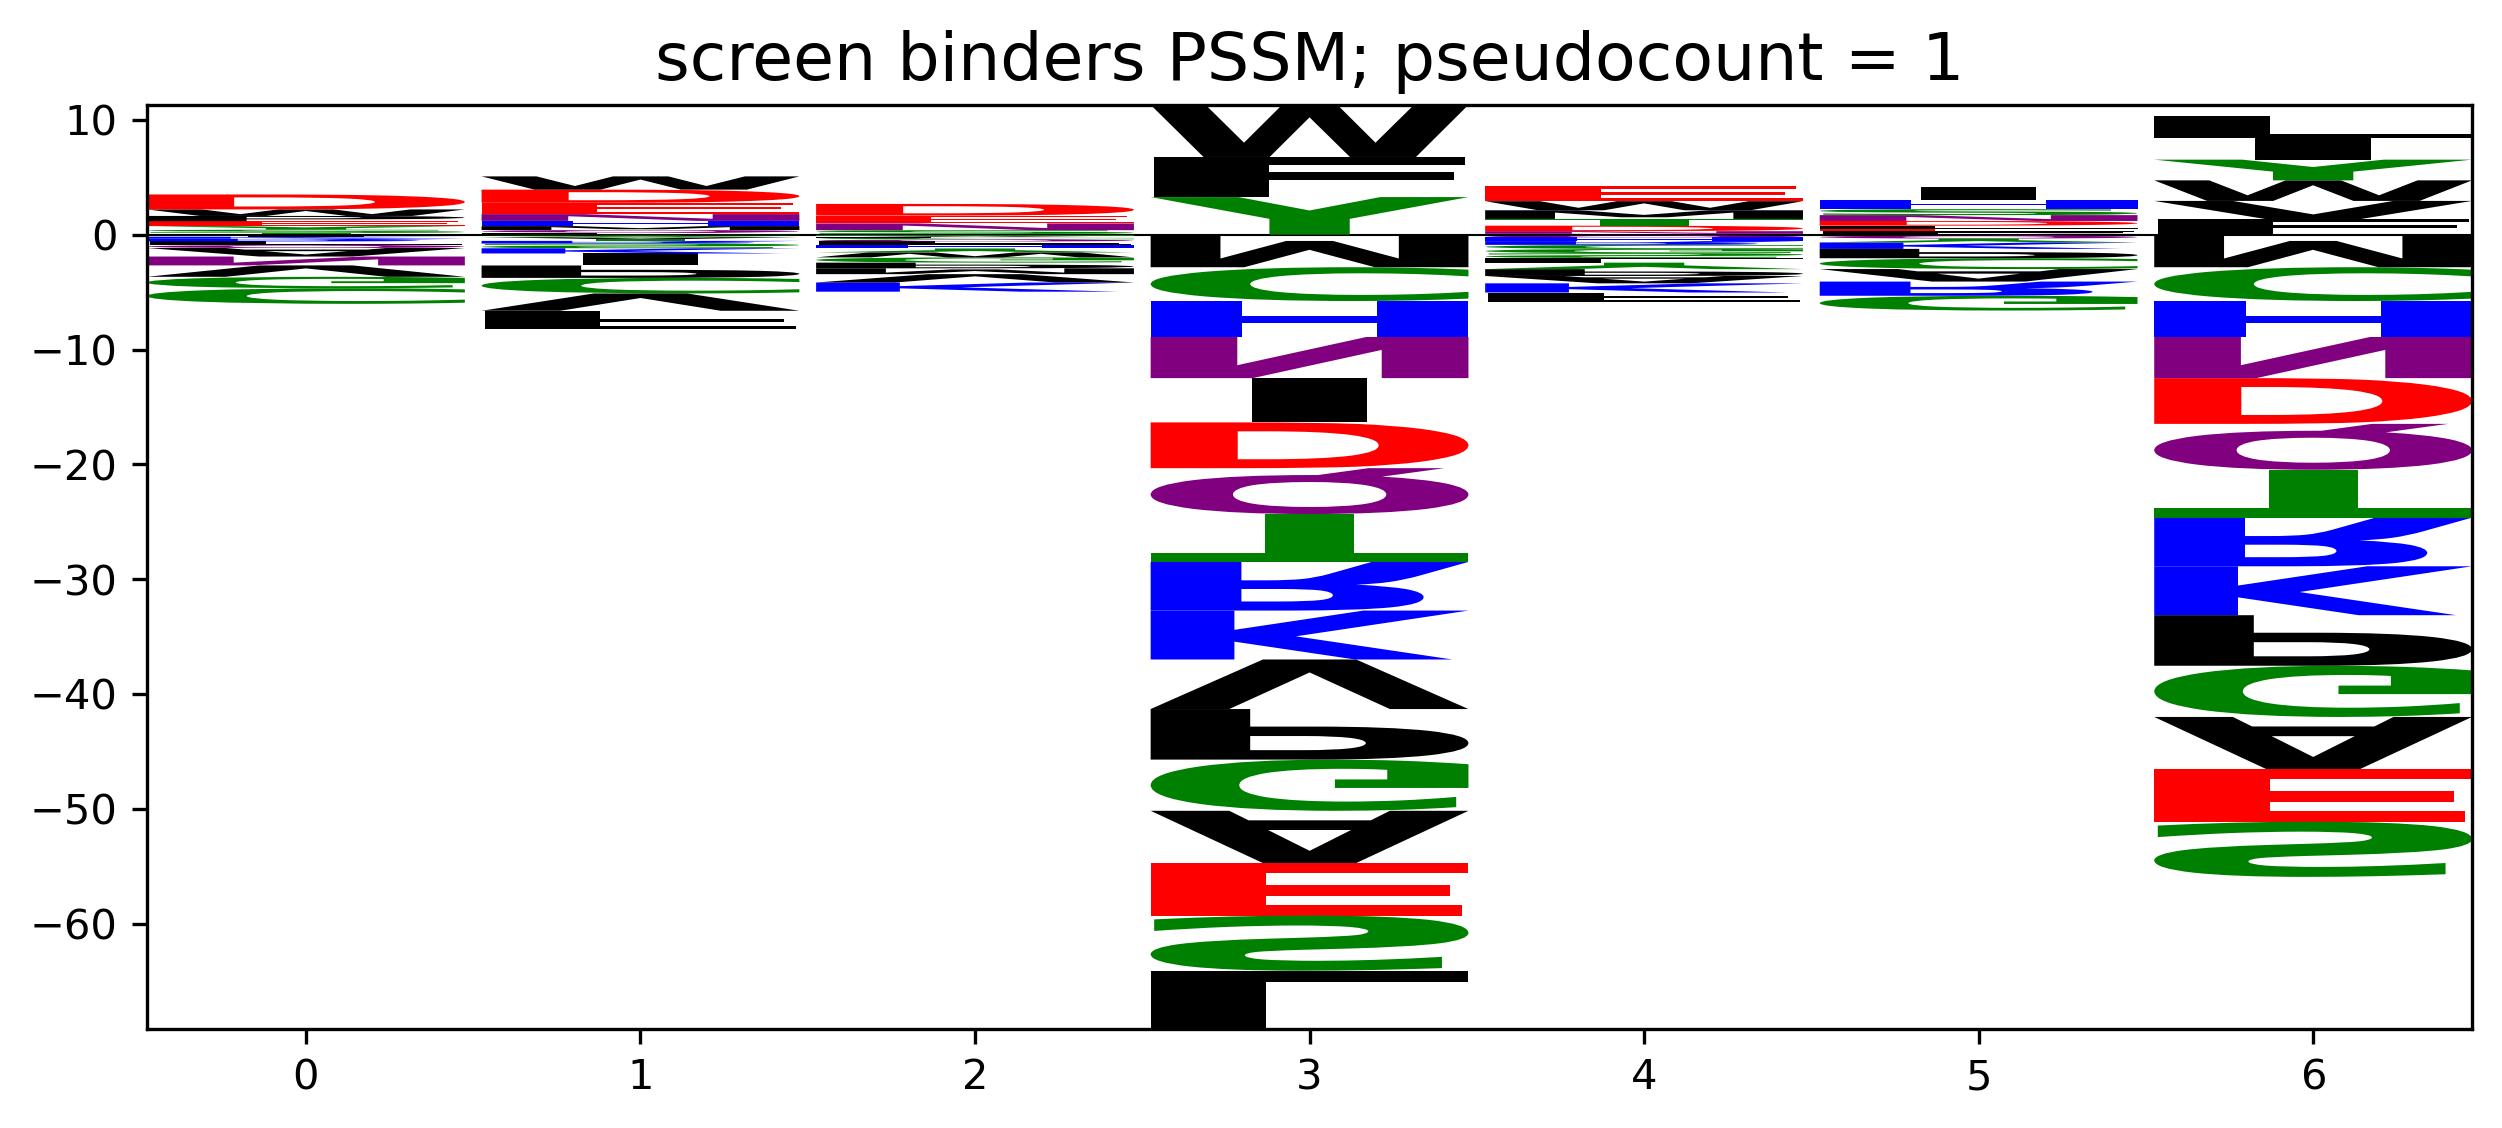

Source data for this figure (header and first rows):
pos, A, C, D, E, F, G, H, I, K, L, M, N, P, Q, R, S, T, V, W, Y
0, -0.7414, -1.356, 1.303, 0.4304, -0.2848, -0.9966, 0.03787, -0.1544, -0.1702, 0.03127, -0.02273, -0.7723, 0.4584, -0.2924, -0.2347, 0.2852, 0.08153, -0.9916, 0.5669, 0.3082
1, -0.1565, -1.356, 1.147, 0.985, -1.607, -0.06372, 0.4529, -1.048, -0.4503, 0.1533, 0.3398, 0.5903, -1.078, 0.2551, -0.2347, -0.41, -0.1664, -1.506, 1.152, -0.1512
2, -0.08936, -0.134, 1.018, 0.6783, -0.2848, -0.456, -0.3247, 0.05201, -0.7982, -0.102, -0.5082, 0.5903, -0.4927, -0.1855, 0.01327, 0.327, -0.07894, -0.7286, -0.4331, -0.3438
3, -4.549, -2.941, -3.982, -4.57, 3.491, -4.456, -3.132, -3.855, -4.258, -5.056, -2.83, -3.58, -4.4, -3.993, -4.235, -4.802, -4.166, -4.314, 4.537, 3.275
4, -0.6419, -0.3564, 0.4771, 1.313, -0.7993, -0.3686, -0.3247, -0.04752, -0.7982, -0.4123, 0.7549, 0.2277, -0.5922, -0.1855, -0.3278, -0.41, 0.5885, 0.0788, 0.7893, -0.5662
5, -1.089, -0.9414, 0.41, 0.2378, 0.2007, -1.286, 0.7748, 1.145, -0.5572, 0.2657, -0.02273, 0.5079, -0.8146, -0.2924, -1.235, 0.5196, 0.003524, 0.0788, -0.01809, -0.3438
6, -4.549, -2.941, -3.982, -4.57, 1.348, -4.456, -3.132, 1.846, -4.258, 1.988, -2.83, -3.58, -4.4, -3.993, -4.235, -4.802, -4.166, 1.593, 1.789, 1.803
